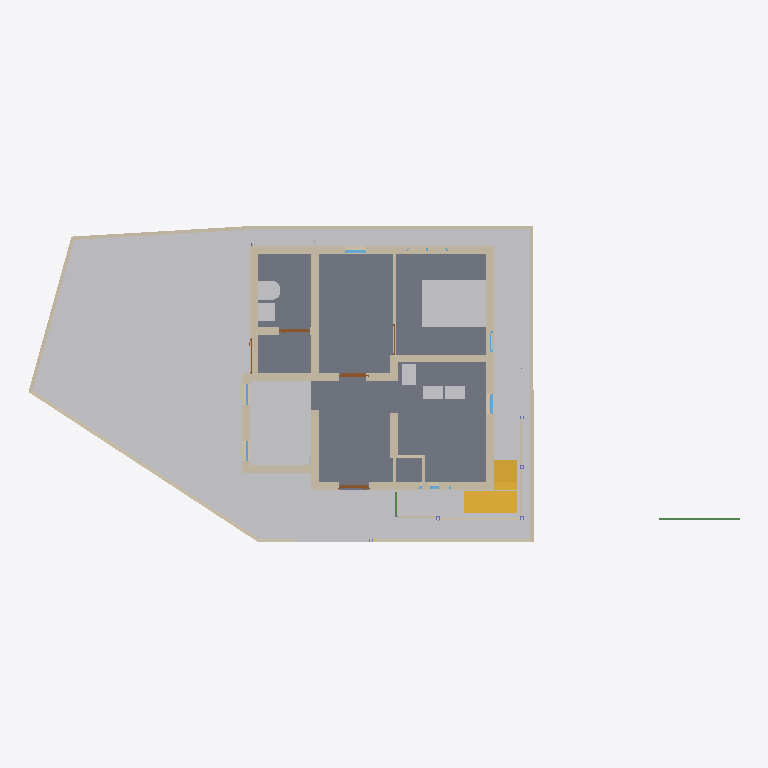
Plan cut of the same IFC building model at storey 'GF' (level 0.00 m, cut at 1.40 m), seen from above with north up, elements coloured by IFC class: 44 walls (beige), 12 other elements (light grey), 5 doors (brown), 4 windows (light blue), 2 slabs (grey), 2 stairs (yellow), 2 beams (green). Cut surfaces are drawn darker.
Extent 20.9 m × 9.3 m × 9.4 m (x, y, z). Storeys (3): GF at 0.00 m; FF at 0.00 m; 00 at 0.00 m. Elements (281): 104 IfcWall, 82 IfcBeam, 20 IfcWindow, 13 IfcPipeSegment, 13 IfcSlab, 11 IfcDoor, 11 IfcFurniture, 9 IfcColumn, 6 IfcMember, 4 IfcSanitaryTerminal, 3 IfcPipeFitting, 3 IfcStair.

HEADER;
FILE_DESCRIPTION(('ViewDefinition[DesignTransferView]'),'2;1');
FILE_NAME('Balan.ifc','2026-06-19T18:50:52+05:30',(''),(''),'IfcOpenShell 0.8.5','Bonsai 0.8.5','Nobody');
FILE_SCHEMA(('IFC4X3'));
ENDSEC;
DATA;
#1=IFCPROJECT('0fKeD_Ru58bOtK7U1uNlS3',$,'My Project',$,$,$,$,(#14,#26),#9);
#31=IFCSITE('01QslrvB9BRPsk6n6XR8aP',$,'My Site',$,$,#54,$,$,$,(9,9,59,0),(77,57,33,0),$,$,$);
#37=IFCBUILDING('1S6yHdu4b22vEqr_tDP6od',$,'My Building',$,$,#60,$,$,$,$,$,$);
#43=IFCBUILDINGSTOREY('046zvutq9CS8v$62$ctl50',$,'GF',$,$,#51451,$,$,$,$);
#4555=IFCBUILDINGSTOREY('3vMk7vERDCuQmsrnUb_7x1',$,'FF',$,$,#51201,$,$,$,$);
#5950=IFCBUILDINGSTOREY('0SAVTQ2zbEQvknbmS8cMhH',$,'00',$,$,#5965,$,$,$,$);
#82131=IFCGEOGRAPHICELEMENT('2f6bijKsn4n9I0WOxtNahG',$,'Site terrain',$,$,#82207,#82132,$,.TERRAIN.);
#2513=IFCSLAB('3jLJIMt6vBfQ5fDJqUQ_KC',$,'Slab',$,$,#51491,#2528,$,$);
#16071=IFCFURNITURE('0GgS4SiIrFrAVd_bsLE6xv',$,'Furniture',$,$,#55379,#16080,$,$);
#3876=IFCSTAIR('2QSxF2SA575xKkymIlX_wM',$,'Stair',$,$,#75292,#3885,$,$);
#14577=IFCWALL('09J4fKC0n35RvRODIBhAkN',$,'Wall',$,$,#61977,#14583,$,$);
#808=IFCWALL('2oXf9VP2DAAhf7bVJiolfb',$,'Wall',$,$,#51541,#819,$,$);
#1044=IFCWALL('1LzqDRT25AFf9JUevbNIHB',$,'Wall',$,$,#51591,#1055,$,$);
#14527=IFCWALL('1nZmwhcBr4Tf1sS_4RvmGI',$,'Wall',$,$,#14748,#14533,$,$);
#14602=IFCWALL('2dNNoHpz58_vXC9nOUrGOl',$,'Wall',$,$,#14839,#14608,$,$);
#61241=IFCWALL('0imDKh5$5BohemgzfgYjLF',$,'Wall',$,$,#61307,#61256,$,$);
#3184=IFCWALL('3aRoNtP_r57AlqaTFNXEzi',$,'Wall',$,$,#57358,#3195,$,$);
#32614=IFCWALL('2icSm3h_TCmBIX_x$UVI7H',$,'Wall',$,$,#51666,#32625,$,$);
#3932=IFCSTAIR('2fc_PSvD53WgEGyJAS2KSK',$,'Stair',$,$,#82590,#4043,$,$);
#46260=IFCWALL('3CinFK5X1EMfDDC6THVFIz',$,'Wall',$,$,#64902,#46281,$,$);
#58074=IFCWALL('3pJ7LMOlT0BxVKcG5WatoJ',$,'Wall',$,$,#58075,#58086,$,$);
#14627=IFCWALL('0dVjNGKPfCOB3RRGtd8TK$',$,'Wall',$,$,#14871,#14633,$,$);
#14501=IFCWALL('0mh4TyGqX8DB_vbBnCMhVz',$,'Wall',$,$,#14903,#14508,$,$);
#46519=IFCWALL('1jKyaR$7TDBBFdHD$7guJ5',$,'Wall',$,$,#74601,#46541,$,$);
#16105=IFCWALL('2o$oxeLDj7qQ63bdcwjvwF',$,'Wall',$,$,#62048,#16116,$,$);
#49859=IFCWALL('0bR7V8VYjDRgUUTwfHaAFS',$,'Wall',$,$,#55444,#49872,$,$);
#33314=IFCWALL('1aLuOjMLX2JQIQitayQ3oh',$,'Wall',$,$,#51566,#33345,$,$);
#70224=IFCWALL('2dANbfn2DDKfKVrqGioBl7',$,'Wall',$,$,#70291,#70240,$,$);
#26445=IFCSANITARYTERMINAL('0hQkz5tlfA3PzEuZRvoCx4',$,'SanitaryTerminal',$,$,#64564,#26454,$,$);
#59473=IFCWALL('3EGKiS9a15BxZ4LhZnNp5k',$,'Wall',$,$,#64544,#59489,$,$);
#58048=IFCWALL('15x3YD3qXEZR8CCb60Iv5d',$,'Wall',$,$,#58049,#58060,$,$);
#26865=IFCSANITARYTERMINAL('1uH2V$d7X5xvDdlqiM04G_',$,'SanitaryTerminal',$,$,#64569,#26874,$,$);
#70802=IFCFURNITURE('0zL_ozhu9AQe8LSjx93HPO',$,'Furniture',$,$,#70886,#70815,$,$);
#3293=IFCFURNITURE('0Id4KxpdHEMOW4JoAZQ5oZ',$,'Furniture',$,$,#67479,#3306,$,$);
#57859=IFCWALL('0iDlT4zgj37R1vnWIuwdim',$,'Wall',$,$,#58606,#57871,$,$);
#58125=IFCWALL('1hLmNXYf18Le$D$rEHIGU7',$,'Wall',$,$,#58526,#58138,$,$);
#15804=IFCFURNITURE('1XJhlt$w59Ffrl80EHApZG',$,'Furniture',$,$,#70866,#15817,$,$);
#15830=IFCFURNITURE('1U9ZQdg_jALfi4sIUwZq9m',$,'Furniture',$,$,#70871,#15843,$,$);
#43413=IFCFURNITURE('1kmjhMhLn5Vf0jU8R1oXiZ',$,'Furniture',$,$,#67489,#43426,$,$);
#43392=IFCFURNITURE('2YF3CM5Jn2G8ltdAnSeWov',$,'Furniture',$,$,#67484,#43405,$,$);
#54093=IFCFURNITURE('3_6autyNH38eO_Q_g2CT57',$,'Furniture',$,$,#67494,#54106,$,$);
#57936=IFCWALL('0fN00OjHvEKAJOtq0FOgfX',$,'Wall',$,$,#57937,#57957,$,$);
#58224=IFCWALL('2pUpItI0v0UwCI_xhkG4PE',$,'Wall',$,$,#58225,#58236,$,$);
#1117=IFCWALL('3HKogU2qbCUBXXLK5y8lep',$,'Wall',$,$,#70333,#1128,$,$);
#58100=IFCWALL('02OFf_CGTCmgMcGsN2X2SO',$,'Wall',$,$,#58101,#58111,$,$);
#982=IFCWALL('2qYtDnAMzAM9DeE0xW75ue',$,'Wall',$,$,#51661,#993,$,$);
#58022=IFCWALL('1oZgsbV4v5VRm5CnKJNNnt',$,'Wall',$,$,#58023,#58034,$,$);
#3314=IFCWALL('0tQB1YFhH098c6QUzAVD8_',$,'Wall',$,$,#51656,#3325,$,$);
#72265=IFCWALL('1JTuMbEyj38uGeMhjswfuQ',$,'Wall',$,$,#72382,#72301,$,$);
#81751=IFCBEAM('2aCzuYmLP5pwayn6PpeCG9',$,'Beam',$,$,#82669,#81762,$,$);
#49511=IFCWALL('2rZrWlKn5EihhSJP9MP3Al',$,'Wall',$,$,#55414,#49522,$,$);
#62511=IFCWALL('1dm$C3qwLAePBq4de15CuH',$,'Wall',$,$,#74416,#62523,$,$);
#1394=IFCWALL('3dxcqs7SX63x$Vniou2lQM',$,'Wall',$,$,#51581,#1405,$,$);
#60796=IFCFURNITURE('3ZbGEW9w5BGPPeLt6urCQA',$,'Furniture',$,$,#67499,#60809,$,$);
#59686=IFCWALL('0iRfSYp512$hgcYmT890H6',$,'Wall',$,$,#59751,#59701,$,$);
#14552=IFCWALL('3O_7A5CVf9OBV_rxyyaJ$A',$,'Wall',$,$,#62027,#14558,$,$);
#72388=IFCWALL('2Pl4Ov5XTAXBVE3lkQj45o',$,'Wall',$,$,#72676,#72434,$,$);
#64984=IFCDOOR('0RFRdL3xP4GxkazhwWtH1g',$,'Door',$,$,#65090,#65001,$,1.99981999397278,0.899999976158142,$,$,$);
#46716=IFCWALL('0i_kQfLWXFHQpysruG1H42',$,'Wall',$,$,#51621,#46728,$,$);
#35754=IFCDOOR('3GU1_y8d5Ex8LR4Uchm9v_',$,'Door',$,$,#70861,#44036,$,2.09999990463257,1.0,$,$,$);
#70424=IFCWALL('0FrtQu20rEB9L6LQ5Nk_D1',$,'Wall',$,$,#70627,#70436,$,$);
#3724=IFCDOOR('3X5RToxlX41hzxRAW7S59Y',$,'Door',$,$,#64401,#3733,$,1.99981999397278,0.899999976158142,$,$,$);
#59773=IFCWALL('3a7oQMLo1F39klE0BjIdLt',$,'Wall',$,$,#59838,#59788,$,$);
#70555=IFCWALL('2KhQgvAQj15Awni8imufi3',$,'Wall',$,$,#71564,#70567,$,$);
#69881=IFCWALL('0OjM6Eraz2BQg2Iko9pKSi',$,'Wall',$,$,#70354,#69892,$,$);
#62385=IFCWALL('2WFz5Gqj525fHcozzqloEa',$,'Wall',$,$,#75590,#62396,$,$);
#69830=IFCWALL('2Hs0QOYoj3B9OoWgfba8dt',$,'Wall',$,$,#69880,#69841,$,$);
#58846=IFCWINDOW('0QLLr2mCDESOlSCyVWOps9',$,'Window',$,$,#58927,#58866,$,0.899999976158142,0.600000023841858,$,.SINGLE_PANEL.,$);
#47911=IFCWINDOW('3HfOvMQ815hOCnXWOYMu0u',$,'Window',$,$,#58789,#47927,$,0.899999976158142,0.600000023841858,$,.SINGLE_PANEL.,$);
#58607=IFCWALL('0aANsqFKP3M9XNqJ43BcjH',$,'Wall',$,$,#58739,#58623,$,$);
#81308=IFCBEAM('0CgXiblETBQh_eQKtaP0Lr',$,'Beam',$,$,#81667,#81319,$,$);
#36999=IFCSLAB('30ydce7GvBGRIMJeHahT8Z',$,'Slab',$,$,#51511,#37020,$,$);
#3548=IFCDOOR('045bj1UN99LfTdH6S2o9QK',$,'Door',$,$,#48573,#3557,$,2.09999990463257,1.0,$,$,$);
#66253=IFCWINDOW('2bmMElL852vhote0KJePoO',$,'Window',$,$,#71146,#66275,$,$,$,$,$,$);
#52216=IFCWINDOW('3xWIv7OD186vIAonfXeYzM',$,'Window',$,$,#71141,#66194,$,$,$,$,$,$);
#15682=IFCDOOR('2KMGfn2P560uxlPo2O1XD5',$,'Door',$,$,#64416,#15695,$,1.99981999397278,0.899999976158142,$,$,$);
#70069=IFCWALL('2u8OY4n2XBJ9xFOLeW_Wi9',$,'Wall',$,$,#70397,#70080,$,$);
ENDSEC;
